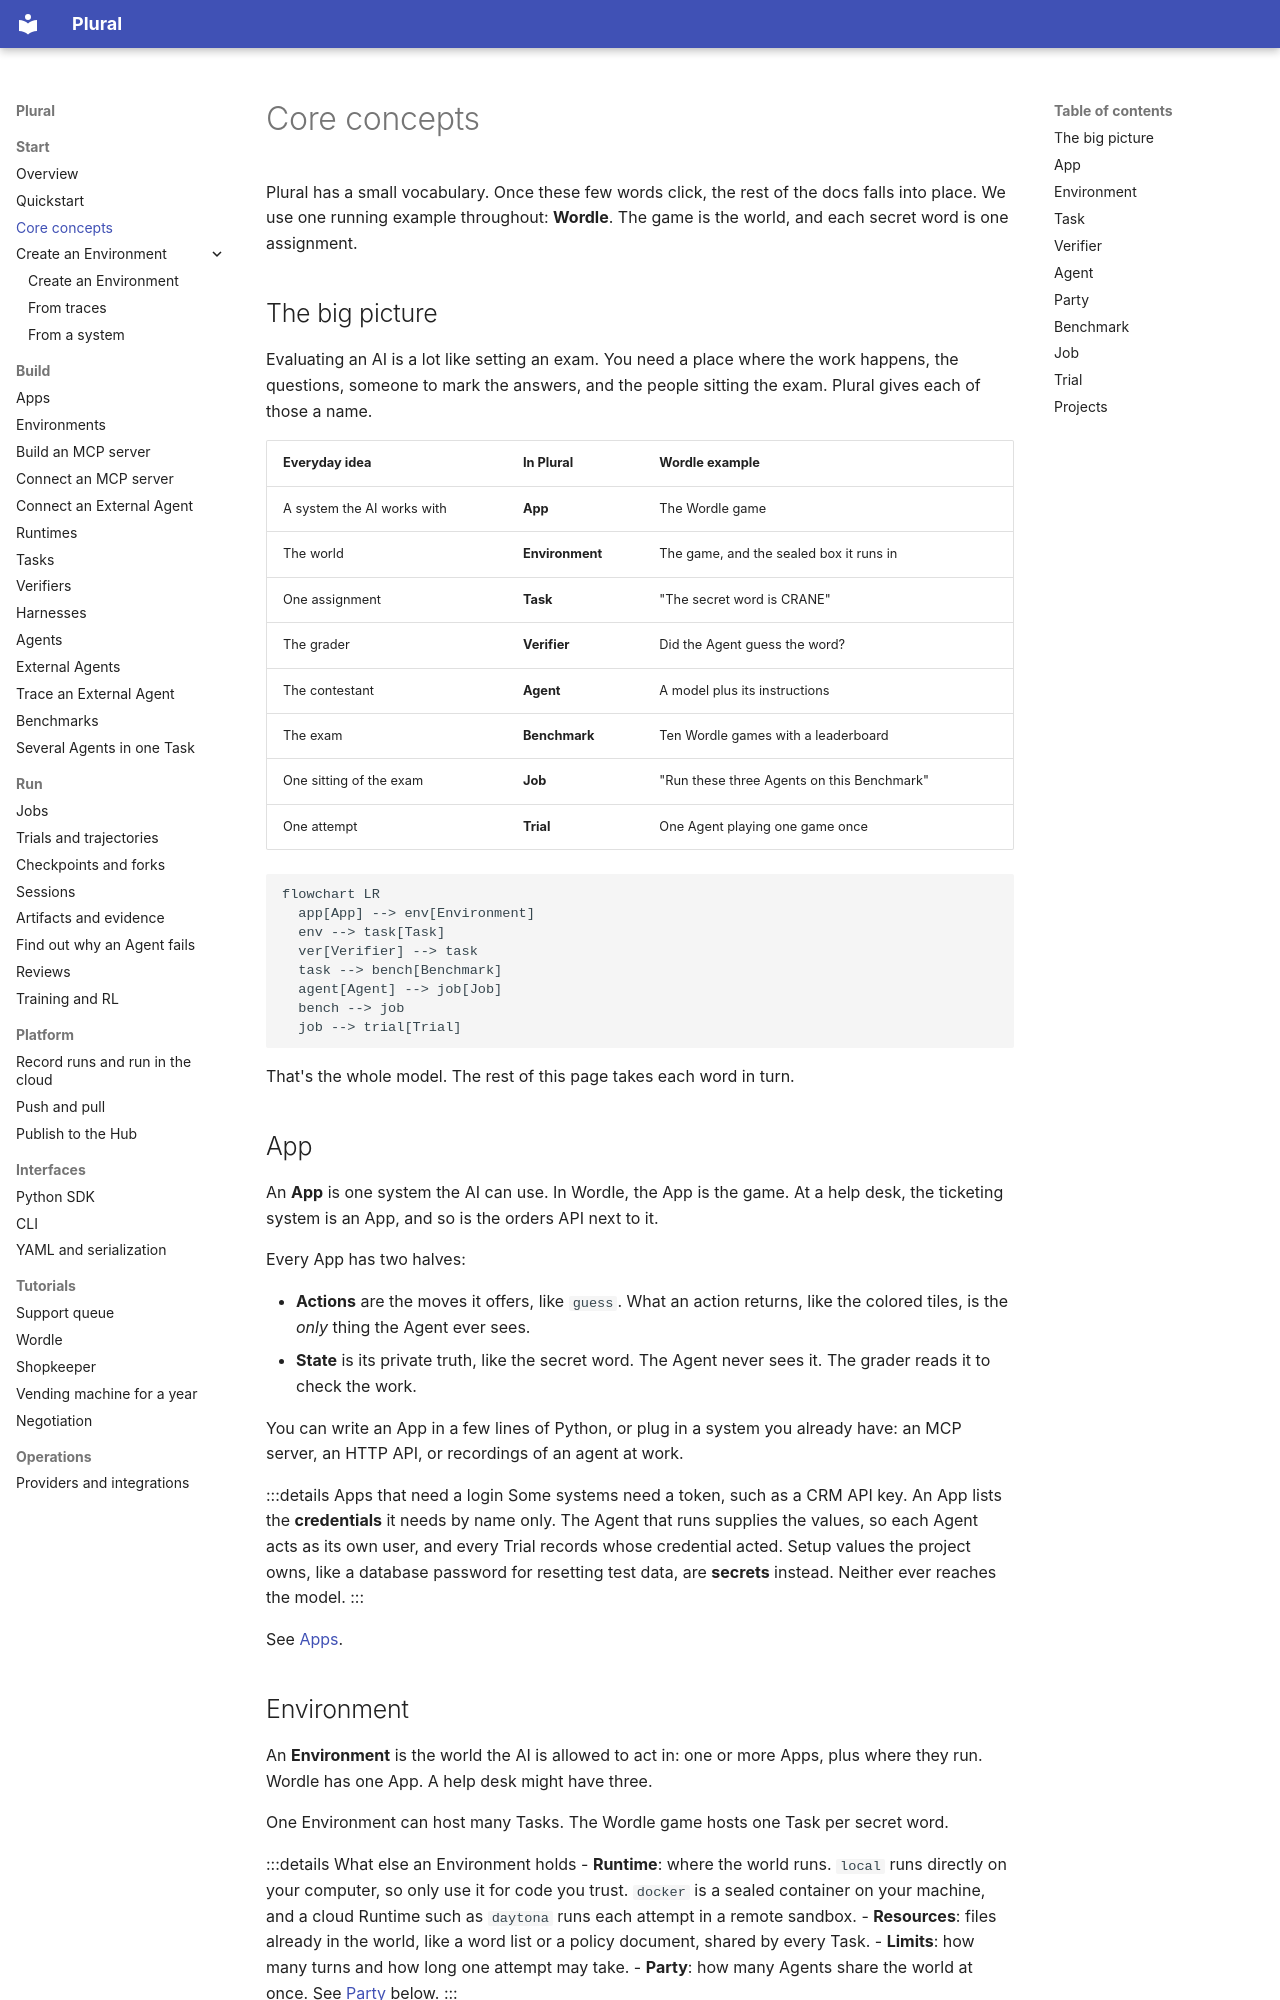

repository: lastlabs-ai/plural · page: getting-started/concepts/index.html · generator: mkdocs

---
route: /docs/getting-started/concepts
title: Core concepts
order: 21
description: "The handful of ideas behind Plural, in plain words: the world, the assignment, the grader, the contestant, and the runs that tie them together."
audience: all
nav: true
nav_group: Start
---
# Core concepts

Plural has a small vocabulary. Once these few words click, the rest of the docs falls
into place. We use one running example throughout: **Wordle**. The game is the world,
and each secret word is one assignment.

## The big picture

Evaluating an AI is a lot like setting an exam. You need a place where the work
happens, the questions, someone to mark the answers, and the people sitting the exam.
Plural gives each of those a name.

| Everyday idea | In Plural | Wordle example |
| --- | --- | --- |
| A system the AI works with | **App** | The Wordle game |
| The world | **Environment** | The game, and the sealed box it runs in |
| One assignment | **Task** | "The secret word is CRANE" |
| The grader | **Verifier** | Did the Agent guess the word? |
| The contestant | **Agent** | A model plus its instructions |
| The exam | **Benchmark** | Ten Wordle games with a leaderboard |
| One sitting of the exam | **Job** | "Run these three Agents on this Benchmark" |
| One attempt | **Trial** | One Agent playing one game once |

```mermaid
flowchart LR
  app[App] --> env[Environment]
  env --> task[Task]
  ver[Verifier] --> task
  task --> bench[Benchmark]
  agent[Agent] --> job[Job]
  bench --> job
  job --> trial[Trial]
```

That's the whole model. The rest of this page takes each word in turn.

## App

An **App** is one system the AI can use. In Wordle, the App is the game. At a help
desk, the ticketing system is an App, and so is the orders API next to it.

Every App has two halves:

- **Actions** are the moves it offers, like `guess`. What an action returns, like the
  colored tiles, is the *only* thing the Agent ever sees.
- **State** is its private truth, like the secret word. The Agent never sees it. The
  grader reads it to check the work.

You can write an App in a few lines of Python, or plug in a system you already have:
an MCP server, an HTTP API, or recordings of an agent at work.

:::details Apps that need a login
Some systems need a token, such as a CRM API key. An App lists the **credentials** it
needs by name only. The Agent that runs supplies the values, so each Agent acts as its
own user, and every Trial records whose credential acted. Setup values the project
owns, like a database password for resetting test data, are **secrets** instead.
Neither ever reaches the model.
:::

See [Apps](../concepts/apps.md).

## Environment

An **Environment** is the world the AI is allowed to act in: one or more Apps, plus
where they run. Wordle has one App. A help desk might have three.

One Environment can host many Tasks. The Wordle game hosts one Task per secret word.

:::details What else an Environment holds
- **Runtime**: where the world runs. `local` runs directly on your computer, so only
  use it for code you trust. `docker` is a sealed container on your machine, and a
  cloud Runtime such as `daytona` runs each attempt in a remote sandbox.
- **Resources**: files already in the world, like a word list or a policy document,
  shared by every Task.
- **Limits**: how many turns and how long one attempt may take.
- **Party**: how many Agents share the world at once. See [Party](#party) below.
:::

See [Environments](../project/environments.md).
